Run: headless pygame with SDL's dummy video driver; simulated clock (each Clock.tick advances the game by its frame time, no real sleeping); random seed 0; keys injected as events and as key.get_pressed() state; no mouse input.
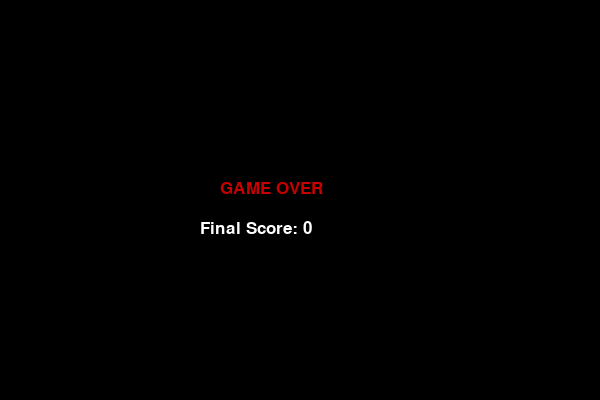
Frame 1 of 1 · flips 1–60 · no input (game ended)

The pygame program that drew these frames:

import pygame
import random
import sys

# Initialize pygame
pygame.init()

# Screen size
WIDTH = 600
HEIGHT = 400
BLOCK = 20

# Colors
BLACK = (0, 0, 0)
WHITE = (255, 255, 255)
GREEN = (0, 200, 0)
DARK_GREEN = (0, 100, 0)
RED = (200, 0, 0)

# Create screen
screen = pygame.display.set_mode((WIDTH, HEIGHT))
pygame.display.set_caption("Snake Game 🐍")

clock = pygame.time.Clock()
font = pygame.font.SysFont("Arial", 25)

# Snake initial
snake = [(100, 100), (80, 100), (60, 100)]
direction = "RIGHT"

# Food
def generate_food():
    x = random.randrange(0, WIDTH, BLOCK)
    y = random.randrange(0, HEIGHT, BLOCK)
    return (x, y)

food = generate_food()
score = 0
speed = 10


# Draw everything
def draw():
    screen.fill(BLACK)

    # Draw snake
    for i, segment in enumerate(snake):
        if i == 0:
            pygame.draw.rect(screen, GREEN, (*segment, BLOCK, BLOCK))
        else:
            pygame.draw.rect(screen, DARK_GREEN, (*segment, BLOCK, BLOCK))

    # Draw food
    pygame.draw.rect(screen, RED, (*food, BLOCK, BLOCK))

    # Draw score
    text = font.render(f"Score: {score}", True, WHITE)
    screen.blit(text, (10, 10))

    pygame.display.update()


# Game loop
running = True
while running:
    clock.tick(speed)

    # Events
    for event in pygame.event.get():
        if event.type == pygame.QUIT:
            pygame.quit()
            sys.exit()

        elif event.type == pygame.KEYDOWN:
            if event.key == pygame.K_w and direction != "DOWN":
                direction = "UP"
            elif event.key == pygame.K_s and direction != "UP":
                direction = "DOWN"
            elif event.key == pygame.K_a and direction != "RIGHT":
                direction = "LEFT"
            elif event.key == pygame.K_d and direction != "LEFT":
                direction = "RIGHT"

    # Move snake
    head_x, head_y = snake[0]

    if direction == "UP":
        new_head = (head_x, head_y - BLOCK)
    elif direction == "DOWN":
        new_head = (head_x, head_y + BLOCK)
    elif direction == "LEFT":
        new_head = (head_x - BLOCK, head_y)
    else:
        new_head = (head_x + BLOCK, head_y)

    # Collision with wall
    if (new_head[0] < 0 or new_head[0] >= WIDTH or
        new_head[1] < 0 or new_head[1] >= HEIGHT or
        new_head in snake):
        break

    snake.insert(0, new_head)

    # Eat food
    if new_head == food:
        score += 1
        speed += 0.5
        food = generate_food()
    else:
        snake.pop()

    draw()


# Game Over Screen
screen.fill(BLACK)
text1 = font.render("GAME OVER", True, RED)
text2 = font.render(f"Final Score: {score}", True, WHITE)

screen.blit(text1, (WIDTH//2 - 80, HEIGHT//2 - 20))
screen.blit(text2, (WIDTH//2 - 100, HEIGHT//2 + 20))

pygame.display.update()
pygame.time.wait(3000)

pygame.quit()
sys.exit()
